3-way image classification set "Extractions" from GitHub (Nico-Rode/Project-Canary); label vocabulary: 4-3 formation, 4-6 formation, 5-2 formation.

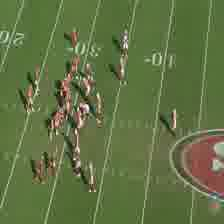
Label: 4-6 formation

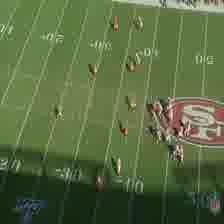
Label: 4-3 formation

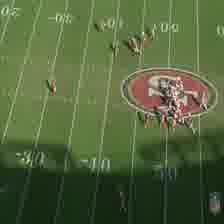
Label: 5-2 formation

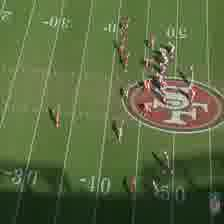
Label: 4-3 formation

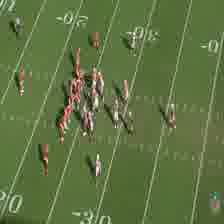
Label: 4-6 formation

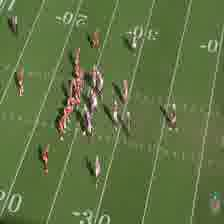
Label: 4-6 formation
